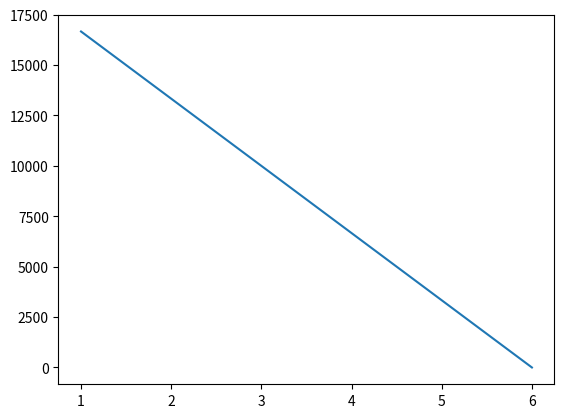
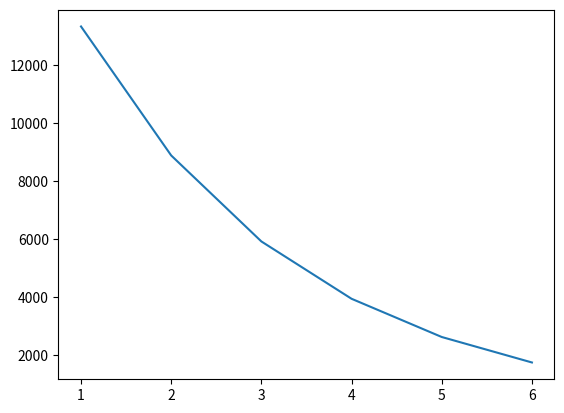
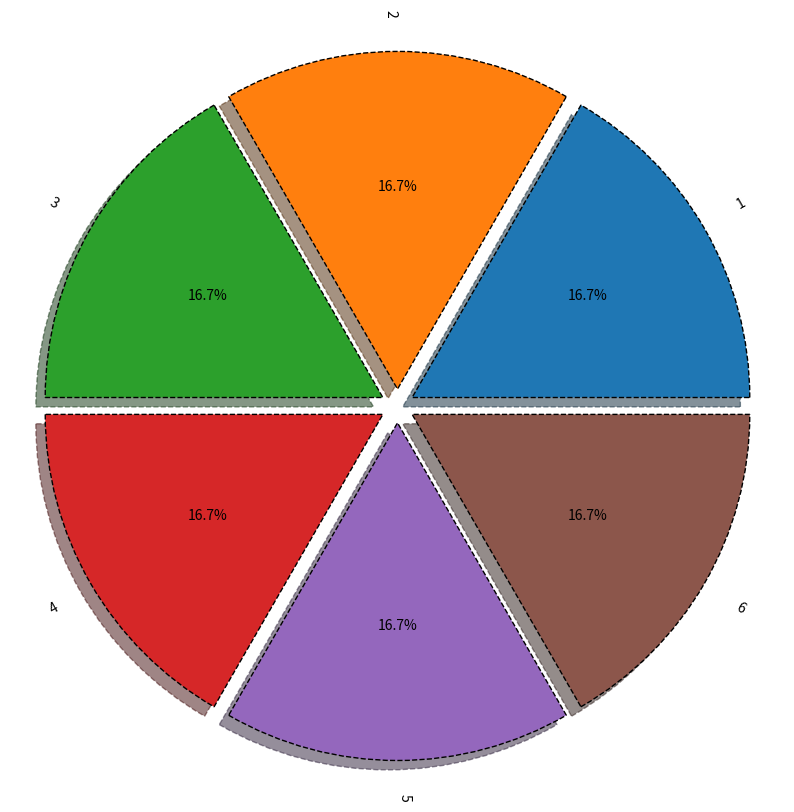
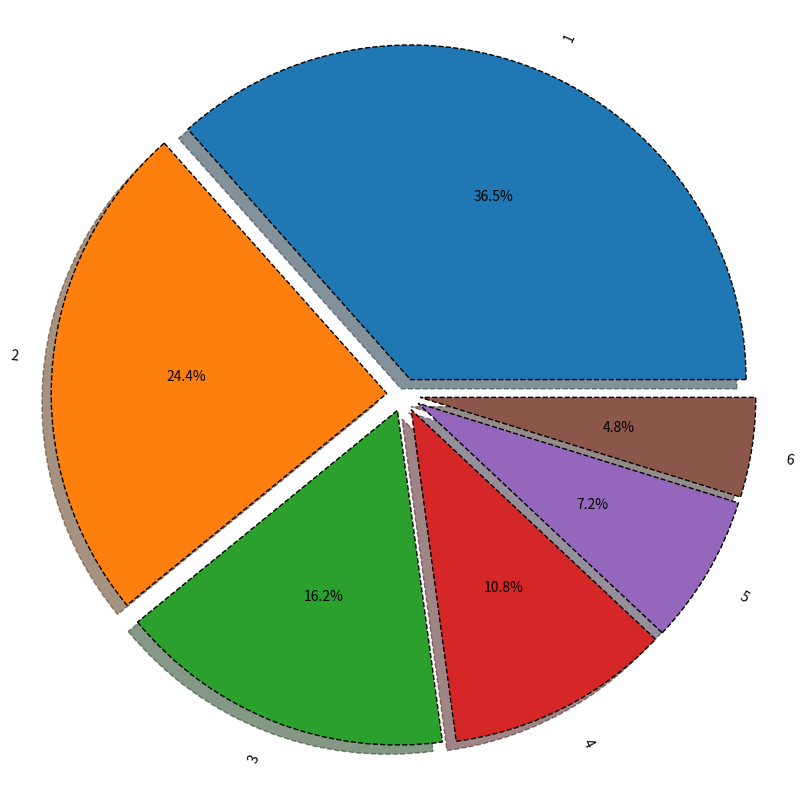
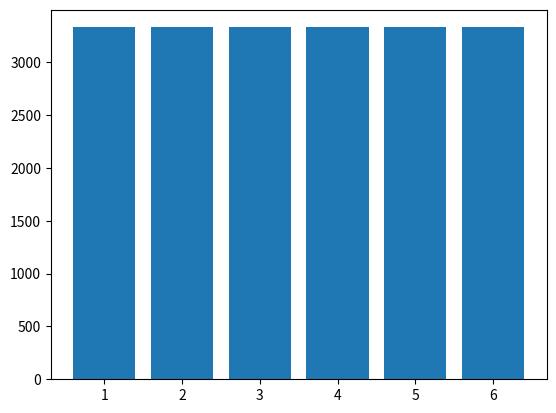
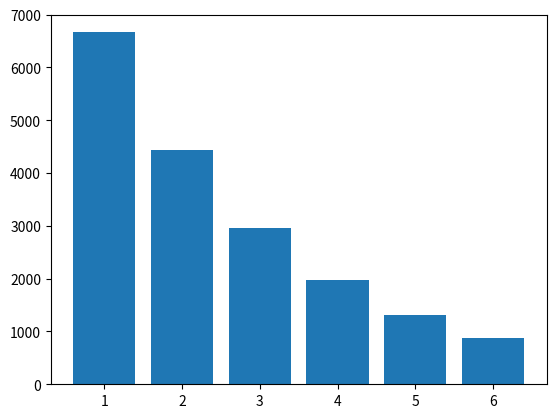

The matplotlib source for these figures, in order:
# #контейнер Расчета
# from sympy import * 
# k,T,C,L = symbols ('k C T L')
# #1 способ
# C_ost=100000
# Am_lst=[]
# C_ost_lst=[]
# for i in range(5):
#   Am=(C-L)/T
#   C_ost-=Am.subs({C:100000,T:5,L:0})
#   Am_lst.append(round(Am.subs({C:100000,T:5,L:0}),2))
#   C_ost_lst.append(round(C_ost,2))
# print('Am_lst:',Am_lst)
# print('C_ost_lst:',C_ost_lst)
# #2 способ
# Aj=0
# C_ost=100000
# Am_lst_2=[]
# C_ost_lst_2=[]
# for i in range(5):
#   Am=k*1/T*(C-Aj)
#   C_ost -= Am.subs({C:100000,T:5,k:2})
#   Am_lst_2.append(round(Am.subs({C:100000,T:5,k:2}),2))
#   Aj+=Am
#   C_ost_lst_2.append(round(C_ost,2))
# print('Am_lst_2:',Am_lst_2)
# print('C_ost_lst_2:',C_ost_lst_2)
# #Контейнер для табличного вывода 
# import pandas as pd
# Y= range(1,6)
# table1= list(zip(Y,C_ost_lst,Am_lst))
# table2= list(zip(Y,C_ost_lst_2,Am_lst_2))
# tfame=pd.DataFrame(table1,columns=['Y','C_ost_lst','Am_lst'])
# tfame2=pd.DataFrame(table2,columns=['Y','C_ost_lst_2','Am_lst_2'])
# print(tfame)
# print(tfame2)
# #Контейнер визуализации
# import numpy  as np
# import matplotlib.pyplot as plt
# plt.plot(tfame['Y'],tfame['C_ost_lst'],label='Am')
# plt.savefig('chart1.png')
# plt.figure()
# plt.plot(tfame2['Y'],tfame2['C_ost_lst_2'],label='Am2')
# plt.savefig('chart2.png')
# plt.figure()
# vals= Am_lst
# labels=[str(x) for x in range (1,6)]
# explode = (0.1,0.1,0.1,0.1,0.1)
# fig, ax= plt.subplots()
# ax.pie(vals,labels = labels, autopct ='%1.1f%%',shadow = True, explode=explode, wedgeprops ={'lw':1,'ls':'--','edgecolor':"k"}, rotatelabels = True)
# ax.axis('equal')
# plt.savefig('chart3.png')
# plt.figure()
# vals= Am_lst_2
# labels=[str(x) for x in range (1,6)]
# explode = (0.1,0.1,0.1,0.1,0.1)
# fig, ax= plt.subplots()
# ax.pie(vals,labels = labels, autopct ='%1.1f%%',shadow = True, explode=explode, wedgeprops ={'lw':1,'ls':'--','edgecolor':"k"}, rotatelabels = True)
# ax.axis('equal')
# plt.savefig('chart4.png')
# plt.figure()
# table1_am=list(zip(Y, Am_lst))
# table2_am= list(zip(Y,Am_lst_2))
# tfame_am=pd.DataFrame(table1_am,columns=['Y','Am_lst'])
# tfame2_am=pd.DataFrame(table2_am,columns=['Y','Am_lst_2'])
# plt.figure()
# plt.bar(tfame_am['Y'],tfame_am['Am_lst'])
# plt.savefig('chart5.png')
# plt.figure()
# plt.bar(tfame2_am['Y'],tfame2_am['Am_lst_2'])
# plt.savefig('chart6.png')
# plt.figure()
# #Индивидуальное задание
# from sympy import *
# k,T,C,L = symbols ('k C T L')
# #1 способ Линейный
# C_ost=2000000
# Am_lst=[]
# C_ost_lst=[]
# for i in range(16):
#   Am=(C-L)/T
#   C_ost-=Am.subs({C:2000000,T:16,L:0})
#   Am_lst.append(round(Am.subs({C:2000000,T:16,L:0}),2))
#   C_ost_lst.append(round(C_ost,2))
# print('Am_lst:',Am_lst)
# print('C_ost_lst:',C_ost_lst)
# #2 способ Уменьш остатка
# Aj=0
# C_ost=2000000
# Am_lst_2=[]
# C_ost_lst_2=[]
# for i in range(16):
#    Am=k*1/T*(C-Aj)
#    C_ost -= Am.subs({C:2000000,T:16,k:2})
#    Am_lst_2.append(round(Am.subs({C:2000000,T:16,k:2}),2))
#    Aj+=Am.subs({C:2000000,T:16,k:2})
#    C_ost_lst_2.append(round(C_ost,2))
# print('Am_lst_2:',Am_lst_2)
# print('C_ost_lst_2:',C_ost_lst_2)
# #Контейнер для табличного вывода
# import pandas as pd
# Y= range(1,17)
# table1= list(zip(Y,C_ost_lst,Am_lst))
# table2= list(zip(Y,C_ost_lst_2,Am_lst_2))
# tfame=pd.DataFrame(table1,columns=['Y','C_ost_lst','Am_lst'])
# tfame2=pd.DataFrame(table2,columns=['Y','C_ost_lst_2','Am_lst_2'])
# print(tfame)
# print(tfame2)
# #Контейнер визуализации
# import numpy  as np
# import matplotlib.pyplot as plt
# plt.plot(tfame['Y'],tfame['C_ost_lst'],label='Линейный метод')
# plt.savefig('chart7.png')
# plt.figure()
# plt.plot(tfame2['Y'],tfame2['C_ost_lst_2'],label='Уменьш остатка')
# plt.savefig('chart8.png')
# plt.figure()
# vals= Am_lst
# labels=[str(x) for x in range (1,17)]
# explode = tuple([0.05]*16)
# fig, ax= plt.subplots(figsize=(10,10))
# ax.pie(vals,labels = labels, autopct ='%1.1f%%',shadow = True, explode=explode, wedgeprops ={'lw':1,'ls':'--','edgecolor':"k"}, rotatelabels=True)
# ax.axis('equal')
# plt.savefig('chart9.png')
# plt.figure()
# vals= Am_lst_2
# labels=[str(x) for x in range (1,17)]
# explode = tuple([0.05]*16)
# fig, ax= plt.subplots(figsize=(10,10))
# ax.pie(vals,labels = labels, autopct ='%1.1f%%',shadow = True, explode=explode, wedgeprops ={'lw':1,'ls':'--','edgecolor':"k"}, rotatelabels=True)
# ax.axis('equal')
# plt.savefig('chart10.png')
# plt.figure()
# table1_am=list(zip(Y, Am_lst))
# table2_am= list(zip(Y,Am_lst_2))
# tfame_am=pd.DataFrame(table1_am,columns=['Y','Am_lst'])
# tfame2_am=pd.DataFrame(table2_am,columns=['Y','Am_lst_2'])
# plt.figure()
# plt.bar(tfame_am['Y'],tfame_am['Am_lst'])
# plt.savefig('chart11.png')
# plt.figure()
# plt.bar(tfame2_am['Y'],tfame2_am['Am_lst_2'])
# plt.savefig('chart12.png')
# plt.figure()
# # ЛР3
# import os 
# my=os.environ['first_key']
# print(my)
from sympy import *
k,T,C,L = symbols ('k C T L')
#1 способ Линейный
C_ost=20000
Am_lst=[]
C_ost_lst=[]
for i in range(6):
  Am=(C-L)/T
  C_ost-=Am.subs({C:20000,T:6,L:0})
  Am_lst.append(round(Am.subs({C:20000,T:6,L:0}),2))
  C_ost_lst.append(round(C_ost,2))
print('Am_lst:',Am_lst)
print('C_ost_lst:',C_ost_lst)
#2 способ Уменьш остатка
Aj=0
C_ost=20000
Am_lst_2=[]
C_ost_lst_2=[]
for i in range(6):
   Am=k*1/T*(C-Aj)
   C_ost -= Am.subs({C:20000,T:6,k:2})
   Am_lst_2.append(round(Am.subs({C:20000,T:6,k:2}),2))
   Aj+=Am.subs({C:20000,T:6,k:2})
   C_ost_lst_2.append(round(C_ost,2))
print('Am_lst_2:',Am_lst_2)
print('C_ost_lst_2:',C_ost_lst_2)
#Контейнер для табличного вывода
import pandas as pd
Y= range(1,7)
table1= list(zip(Y,C_ost_lst,Am_lst))
table2= list(zip(Y,C_ost_lst_2,Am_lst_2))
tfame=pd.DataFrame(table1,columns=['Y','C_ost_lst','Am_lst'])
tfame2=pd.DataFrame(table2,columns=['Y','C_ost_lst_2','Am_lst_2'])
print(tfame)
print(tfame2)
#Контейнер визуализации
import numpy  as np
import matplotlib.pyplot as plt
plt.plot(tfame['Y'],tfame['C_ost_lst'],label='Линейный метод')
plt.savefig('chart7.png')
plt.figure()
plt.plot(tfame2['Y'],tfame2['C_ost_lst_2'],label='Уменьш остатка')
plt.savefig('chart8.png')
plt.figure()
vals= Am_lst
labels=[str(x) for x in range (1,7)]
explode = tuple([0.05]*6)
fig, ax= plt.subplots(figsize=(10,10))
ax.pie(vals,labels = labels, autopct ='%1.1f%%',shadow = True, explode=explode, wedgeprops ={'lw':1,'ls':'--','edgecolor':"k"}, rotatelabels=True)
ax.axis('equal')
plt.savefig('chart9.png')
plt.figure()
vals= Am_lst_2
labels=[str(x) for x in range (1,7)]
explode = tuple([0.05]*6)
fig, ax= plt.subplots(figsize=(10,10))
ax.pie(vals,labels = labels, autopct ='%1.1f%%',shadow = True, explode=explode, wedgeprops ={'lw':1,'ls':'--','edgecolor':"k"}, rotatelabels=True)
ax.axis('equal')
plt.savefig('chart10.png')
plt.figure()
table1_am=list(zip(Y, Am_lst))
table2_am= list(zip(Y,Am_lst_2))
tfame_am=pd.DataFrame(table1_am,columns=['Y','Am_lst'])
tfame2_am=pd.DataFrame(table2_am,columns=['Y','Am_lst_2'])
plt.figure()
plt.bar(tfame_am['Y'],tfame_am['Am_lst'])
plt.savefig('chart11.png')
plt.figure()
plt.bar(tfame2_am['Y'],tfame2_am['Am_lst_2'])
plt.savefig('chart12.png')
plt.figure()

# Работа выполнена правильно. Проверила Максимова Е.А.
